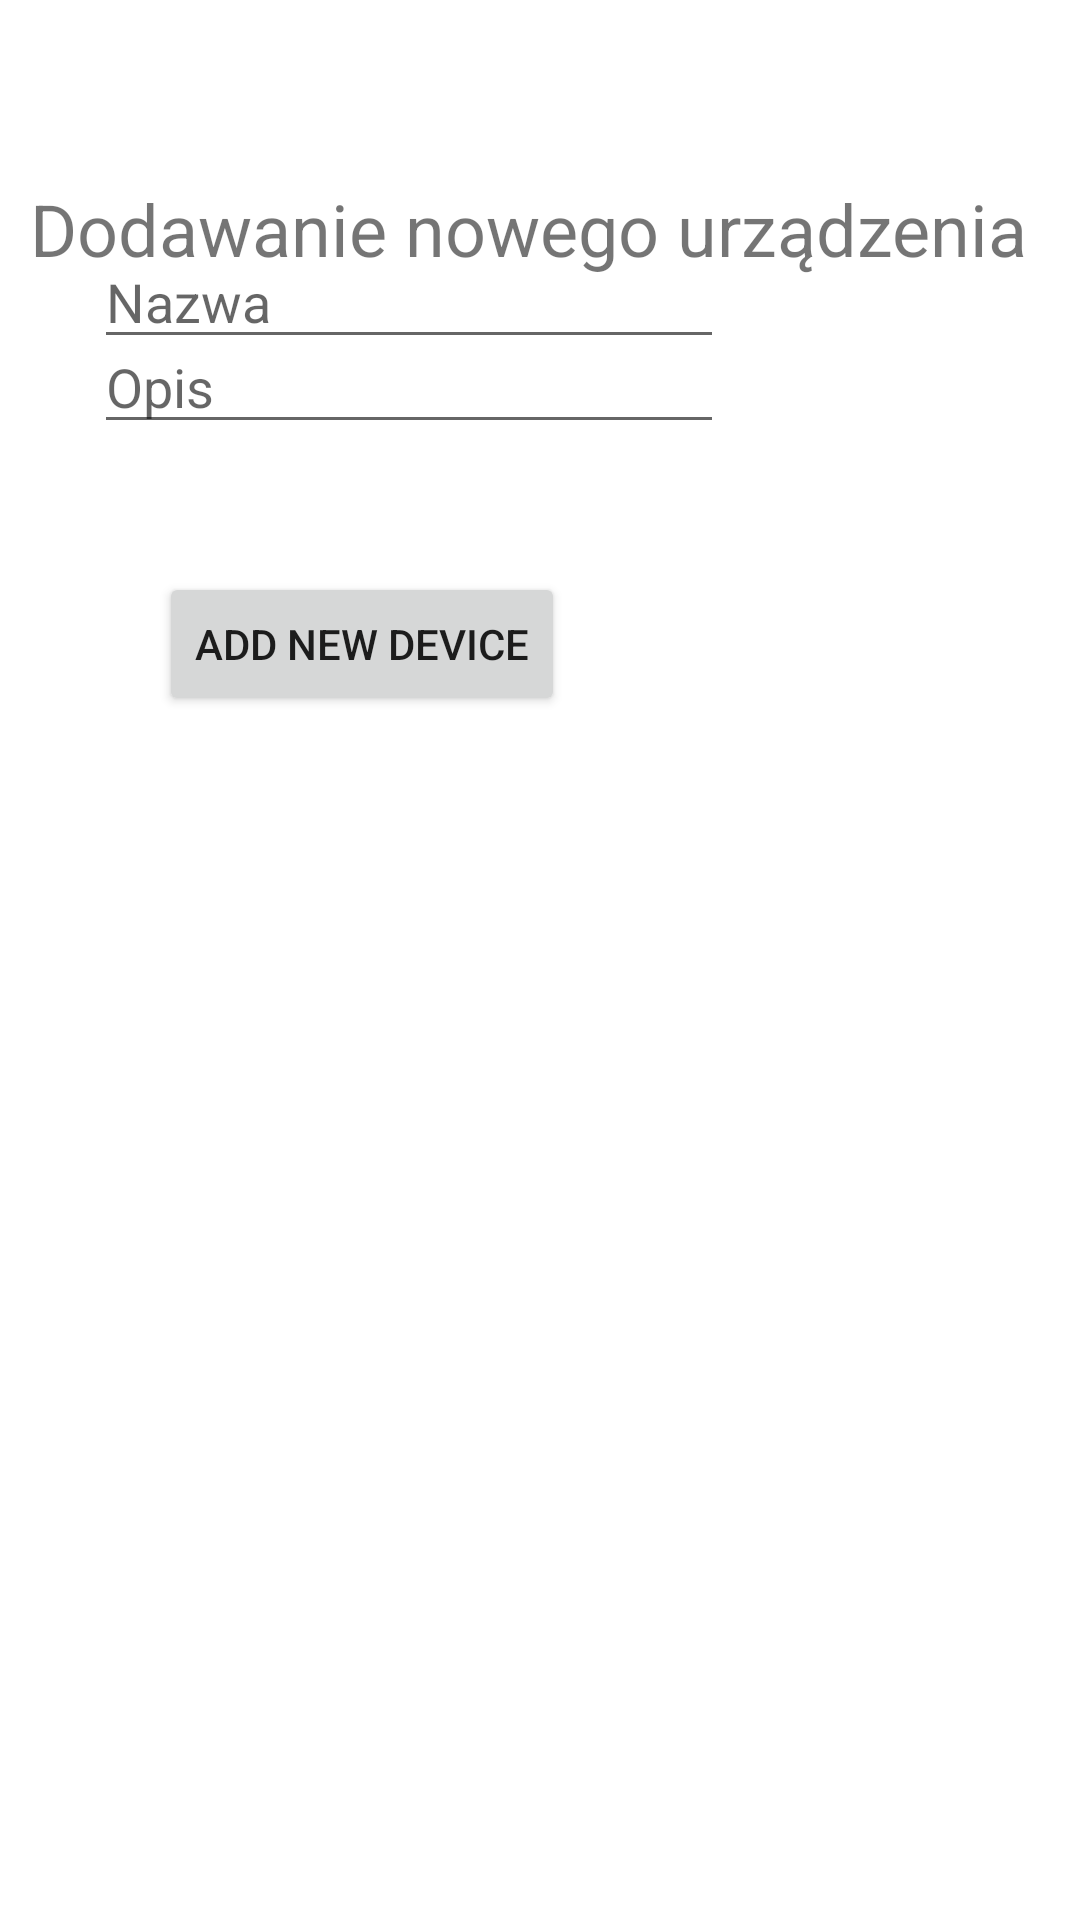

Here is an Android app screen rendered from its layout file. Give the layout XML and the strings, colors and styles it references.
<!-- AndroidManifest.xml: application theme Theme.L09v10 -->
<!-- res/layout/activity_new_device.xml -->
<?xml version="1.0" encoding="utf-8"?>
<androidx.constraintlayout.widget.ConstraintLayout xmlns:android="http://schemas.android.com/apk/res/android"
    xmlns:app="http://schemas.android.com/apk/res-auto"
    xmlns:tools="http://schemas.android.com/tools"
    android:layout_width="match_parent"
    android:layout_height="match_parent"
    tools:context=".NewDeviceActivity">

    <Button
        android:id="@+id/postSensorData2"
        android:layout_width="wrap_content"
        android:layout_height="wrap_content"
        android:layout_marginTop="32dp"
        android:text="Add New Device"
        app:layout_constraintBottom_toBottomOf="parent"
        app:layout_constraintEnd_toEndOf="parent"
        app:layout_constraintHorizontal_bias="0.236"
        app:layout_constraintStart_toStartOf="parent"
        app:layout_constraintTop_toBottomOf="@+id/idNewDeviceDescription"
        app:layout_constraintVertical_bias="0.026" />

    <TextView
        android:id="@+id/textView6"
        android:layout_width="wrap_content"
        android:layout_height="wrap_content"
        android:layout_marginTop="60dp"
        android:text="Dodawanie nowego urządzenia"
        android:textSize="24dp"
        app:layout_constraintEnd_toEndOf="parent"
        app:layout_constraintHorizontal_bias="0.362"
        app:layout_constraintStart_toStartOf="parent"
        app:layout_constraintTop_toTopOf="parent" />

    <EditText
        android:id="@+id/idNewDeviceName"
        android:layout_width="wrap_content"
        android:layout_height="wrap_content"
        android:ems="10"
        android:hint="Nazwa"
        android:inputType="textPersonName"
        app:layout_constraintBottom_toTopOf="@+id/idNewDeviceDescription"
        app:layout_constraintEnd_toEndOf="parent"
        app:layout_constraintHorizontal_bias="0.208"
        app:layout_constraintStart_toStartOf="parent"
        app:layout_constraintTop_toBottomOf="@+id/textView6"
        app:layout_constraintVertical_bias="0.526" />

    <EditText
        android:id="@+id/idNewDeviceDescription"
        android:layout_width="wrap_content"
        android:layout_height="wrap_content"
        android:layout_marginBottom="492dp"
        android:ems="10"
        android:hint="Opis"
        android:inputType="textPersonName"
        app:layout_constraintBottom_toBottomOf="parent"
        app:layout_constraintEnd_toEndOf="parent"
        app:layout_constraintHorizontal_bias="0.208"
        app:layout_constraintStart_toStartOf="parent" />

</androidx.constraintlayout.widget.ConstraintLayout>
<!-- resources referenced by this layout -->
<resources>
  <style name="Theme.L09v10" parent="Theme.MaterialComponents.DayNight.DarkActionBar">
          
          <item name="colorPrimary">@color/purple_500</item>
          <item name="colorPrimaryVariant">@color/purple_700</item>
          <item name="colorOnPrimary">@color/white</item>
          
          <item name="colorSecondary">@color/teal_200</item>
          <item name="colorSecondaryVariant">@color/teal_700</item>
          <item name="colorOnSecondary">@color/black</item>
          
          <item name="android:statusBarColor" tools:targetApi="l">?attr/colorPrimaryVariant</item>
          
      </style>
  <!-- not gathered from this repository: default colours our renderer supplied (Android Studio template values) -->
  <color name="purple_500">#FF6200EE</color>
  <color name="purple_700">#FF3700B3</color>
  <color name="teal_200">#FF03DAC5</color>
  <color name="teal_700">#FF018786</color>
  <color name="black">#FF000000</color>
  <color name="white">#FFFFFFFF</color>
</resources>
